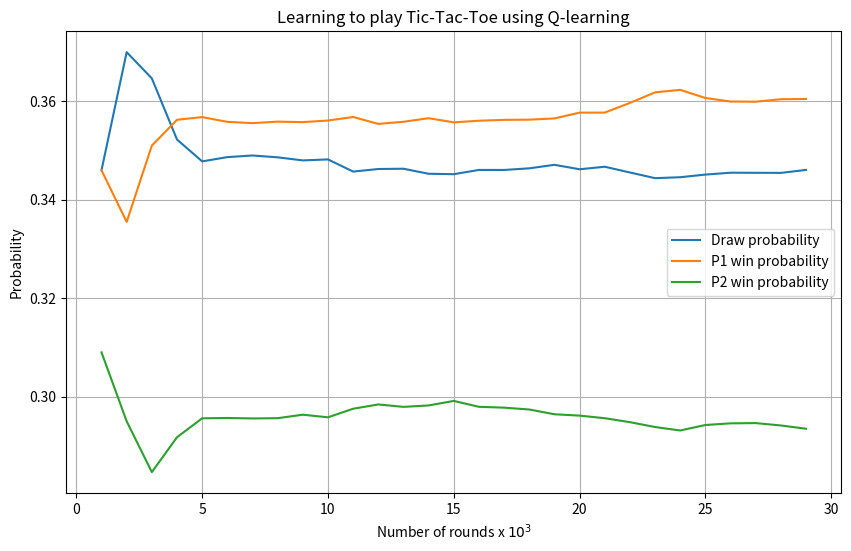

Source code (Python):
import numpy as np
import matplotlib.pyplot as plt


def MoveAgent(board,Q,epsilon,p):
    new_board = board.copy()
    r = np.random.rand()
    pos = []
    if(r < (1-epsilon)):
        pos = BestMove(board,Q)
    else:
        # Find the indices where the value is 0
        zero_indices = np.argwhere(board == 0)
        # Randomly select one of the zero positions
        pos = zero_indices[np.random.randint(zero_indices.shape[0])]
    new_board[pos[0]][pos[1]] = p
    return new_board, pos

#Return highest Q-value for the state "board". 
def BestMove(board,Q):
    if(0 in board):
        b = board.tobytes()
        if (b in Q):
            #print("board: ", board, "Q[b]: ", Q[b])
            action = np.nanmax(Q[b])
            pos = np.argwhere(action == Q[b])
            #print(pos)
            if (isinstance(pos, np.ndarray)):
                    pos = pos[np.random.randint(pos.shape[0])]
                    #print(pos)
                    return pos
            return pos
    rand_pos = np.argwhere(board == 0)
    rand_pos = rand_pos[np.random.randint(rand_pos.shape[0])]
    return rand_pos

#check if game over, and return which player won
def CheckGameOver(board):
    ## check if any positions are open. 
    if(0 not in board):
        return True, 0

    ## check horisontal
    for row in range(0,len(board)):
        sum = np.sum(board[row])
        if (sum == 3): 
            return True, 1
        if(sum == -3):
            return True, -1

    ## check vertical
    for col in range(0,len(board[0])):
        sum = np.sum(board[:,col])
        if (sum == 3): 
            return True, 1
        if(sum == -3):
            return True, -1

    
    ## check diagonal ##
    #p1
    if(board[0][0] == board[1][1] == board[2][2] == 1):
        return True, 1
    #p2
    if(board[0][0] == board[1][1] == board[2][2] == -1):
        return True,-1

    #p1
    if(board[0][2] == board[1][1] == board[2][0]== 1):
        return True, 1
    #p2
    if(board[0][2] == board[1][1] == board[2][0]== -1):
        return True, -1
    #######################

    return False, 0


def ChooseEqualProb(distribution): 
    r = np.random.randint(0,len(distribution))
    return distribution[r]


#terminate states whether or not to use the "max action term". Prev state refers to state at t-2
def UpdateQ(board, prev_state, action, Q, alpha, r_p, gameover):
    if board.tobytes() in Q:
        current_tmp = Q[board.tobytes()]
    else:
        current_tmp = np.zeros((3,3))

    if prev_state.tobytes() in Q:
        prev_tmp = Q[prev_state.tobytes()]
    else:
        prev_tmp = np.zeros((3,3))

    ## if not game over, include best action of new board. 
    if(not gameover):
        ##get best action ##
        best_pos = BestMove(board,Q)
        prev_tmp[action[0]][action[1]] += alpha* ( r_p+ current_tmp[best_pos[0]][best_pos[1]] - prev_tmp[action[0]][action[1]])
    else:
        prev_tmp[action[0]][action[1]] += alpha* ( r_p - prev_tmp[action[0]][action[1]])

    prev_tmp = setNan(prev_state,prev_tmp)
    Q[prev_state.tobytes()] = prev_tmp
    

def setNan(board,q):
    for i in range(0,len(board)):
        for j in range(0,len(board[0])):
            if(board[i][j] !=0):
                q[i][j] = np.nan
    return q


##TODO STates not correct when updating
def main():

    #### Set parameters ####
    p1 = 1 # 'X'
    p2 = -1 # 'O'

    Q_p1 = {}
    Q_p2 = {}
    epsilon = 1
    decay_rate = 0.95
    alpha = 0.1
    K = 30000 #100 000 => 88%

    freq_p1 = 0
    freq_p2 = 0
    freq_draw = 0

    draw_probabilities = []
    win_p1_probabilities = []
    win_p2_probabilities = []
    rounds = []

    round_interval = 1000  # Calculate draw probability every 100 rounds

    for k in range(0, K): 
        if k > 10000:
            if k % 100 == 0:
                epsilon *= decay_rate

        board = np.zeros((3,3))
        board_states = [board]
        actions = []
        ## PLayer 1 always start ##
        current_p = p1
        gameOver = False
        t=0
        winner = 0
        while not gameOver:
            if current_p == p1:
                board, action = MoveAgent(board_states[t],Q_p1,epsilon,p1)
            elif current_p == p2:
                board, action = MoveAgent(board_states[t],Q_p2,epsilon,p2)

            actions.append(action)
            if t > 1:
                if(current_p == p1):
                    UpdateQ(board_states[t], board_states[t-2], actions[t-2], Q_p1, alpha, 0, gameOver) 
                elif(current_p == p2):
                    UpdateQ(board_states[t], board_states[t-2], actions[t-2], Q_p2, alpha, 0, gameOver)

            #print("-----\n",board_states[t],actions[t])
            ### board_states has one more state than actions. The +1 state will be the ending one
            board_states.append(board)
            
            gameOver,winner = CheckGameOver(board)
            t+=1
            #dont increment or change player the final round.
            if not gameOver:
                current_p *= -1

        #print(board,"\n--\n", board_states[t])
        ### Update rewards ###
        if(winner == p1):
            r_p1 = 1
            r_p2 = -1
            #reward with 1
            UpdateQ(board_states[t], board_states[t-2], actions[t-2], Q_p1, alpha, r_p1, gameOver)
            #penalize with -1
            UpdateQ(board_states[t], board_states[t-1], actions[t-1], Q_p2, alpha, r_p2, gameOver)
            freq_p1 +=1

        elif(winner == p2):
            r_p2 = 1
            r_p1 = -1
            #reward with 1
            UpdateQ(board_states[t], board_states[t-2], actions[t-2], Q_p2, alpha, r_p2, gameOver)
            #penalize with -1
            UpdateQ(board_states[t], board_states[t-1], actions[t-1], Q_p1, alpha, r_p1, gameOver)
            freq_p2 +=1
        else:
            if current_p == p1:
                UpdateQ(board_states[t], board_states[t-2], actions[t-2], Q_p1, alpha, 0, gameOver)
                UpdateQ(board_states[t], board_states[t-1], actions[t-1], Q_p2, alpha, 0, gameOver)
            elif current_p == p2:
                UpdateQ(board_states[t], board_states[t-2], actions[t-2], Q_p2, alpha, 0, gameOver)
                UpdateQ(board_states[t], board_states[t-1], actions[t-1], Q_p1, alpha, 0, gameOver)
            freq_draw +=1
        ######################

        ## Calculate probabilities, for plotting.
        if k != 0 and k % round_interval == 0:
            draw_prob = freq_draw / k
            win_prob_p1 = freq_p1 / k
            win_prob_p2 = freq_p2 / k
            draw_probabilities.append(draw_prob)
            win_p1_probabilities.append(win_prob_p1)
            win_p2_probabilities.append(win_prob_p2)
            rounds.append(k)

    board = np.zeros((3,3))
    b= board.tobytes()
    print(Q_p1[b])
    print(b in Q_p2)

    plt.figure(figsize=(10, 6))
    plt.plot(np.array(rounds)/1000, draw_probabilities, label="Draw probability")
    plt.plot(np.array(rounds)/1000, win_p1_probabilities, label="P1 win probability")
    plt.plot(np.array(rounds)/1000, win_p2_probabilities, label="P2 win probability")

    plt.xlabel("Number of rounds x $10^3$")
    plt.ylabel("Probability")
    plt.title("Learning to play Tic-Tac-Toe using Q-learning")
    plt.legend()
    plt.grid(True)
    plt.show()

    print(f"Frequency wins: p1 {freq_p1/K}, p2 {freq_p2/K}")
    print(f"Frequency draw:  {freq_draw/K}")
    print("sum: ", (freq_draw+freq_p1+freq_p2)/K)
    print(f"Length of dictionaries: Q1 {len(Q_p1)}, Q2 {len(Q_p2)}")

    print(" K: ", K)

            

        


if __name__ == "__main__":
    main()